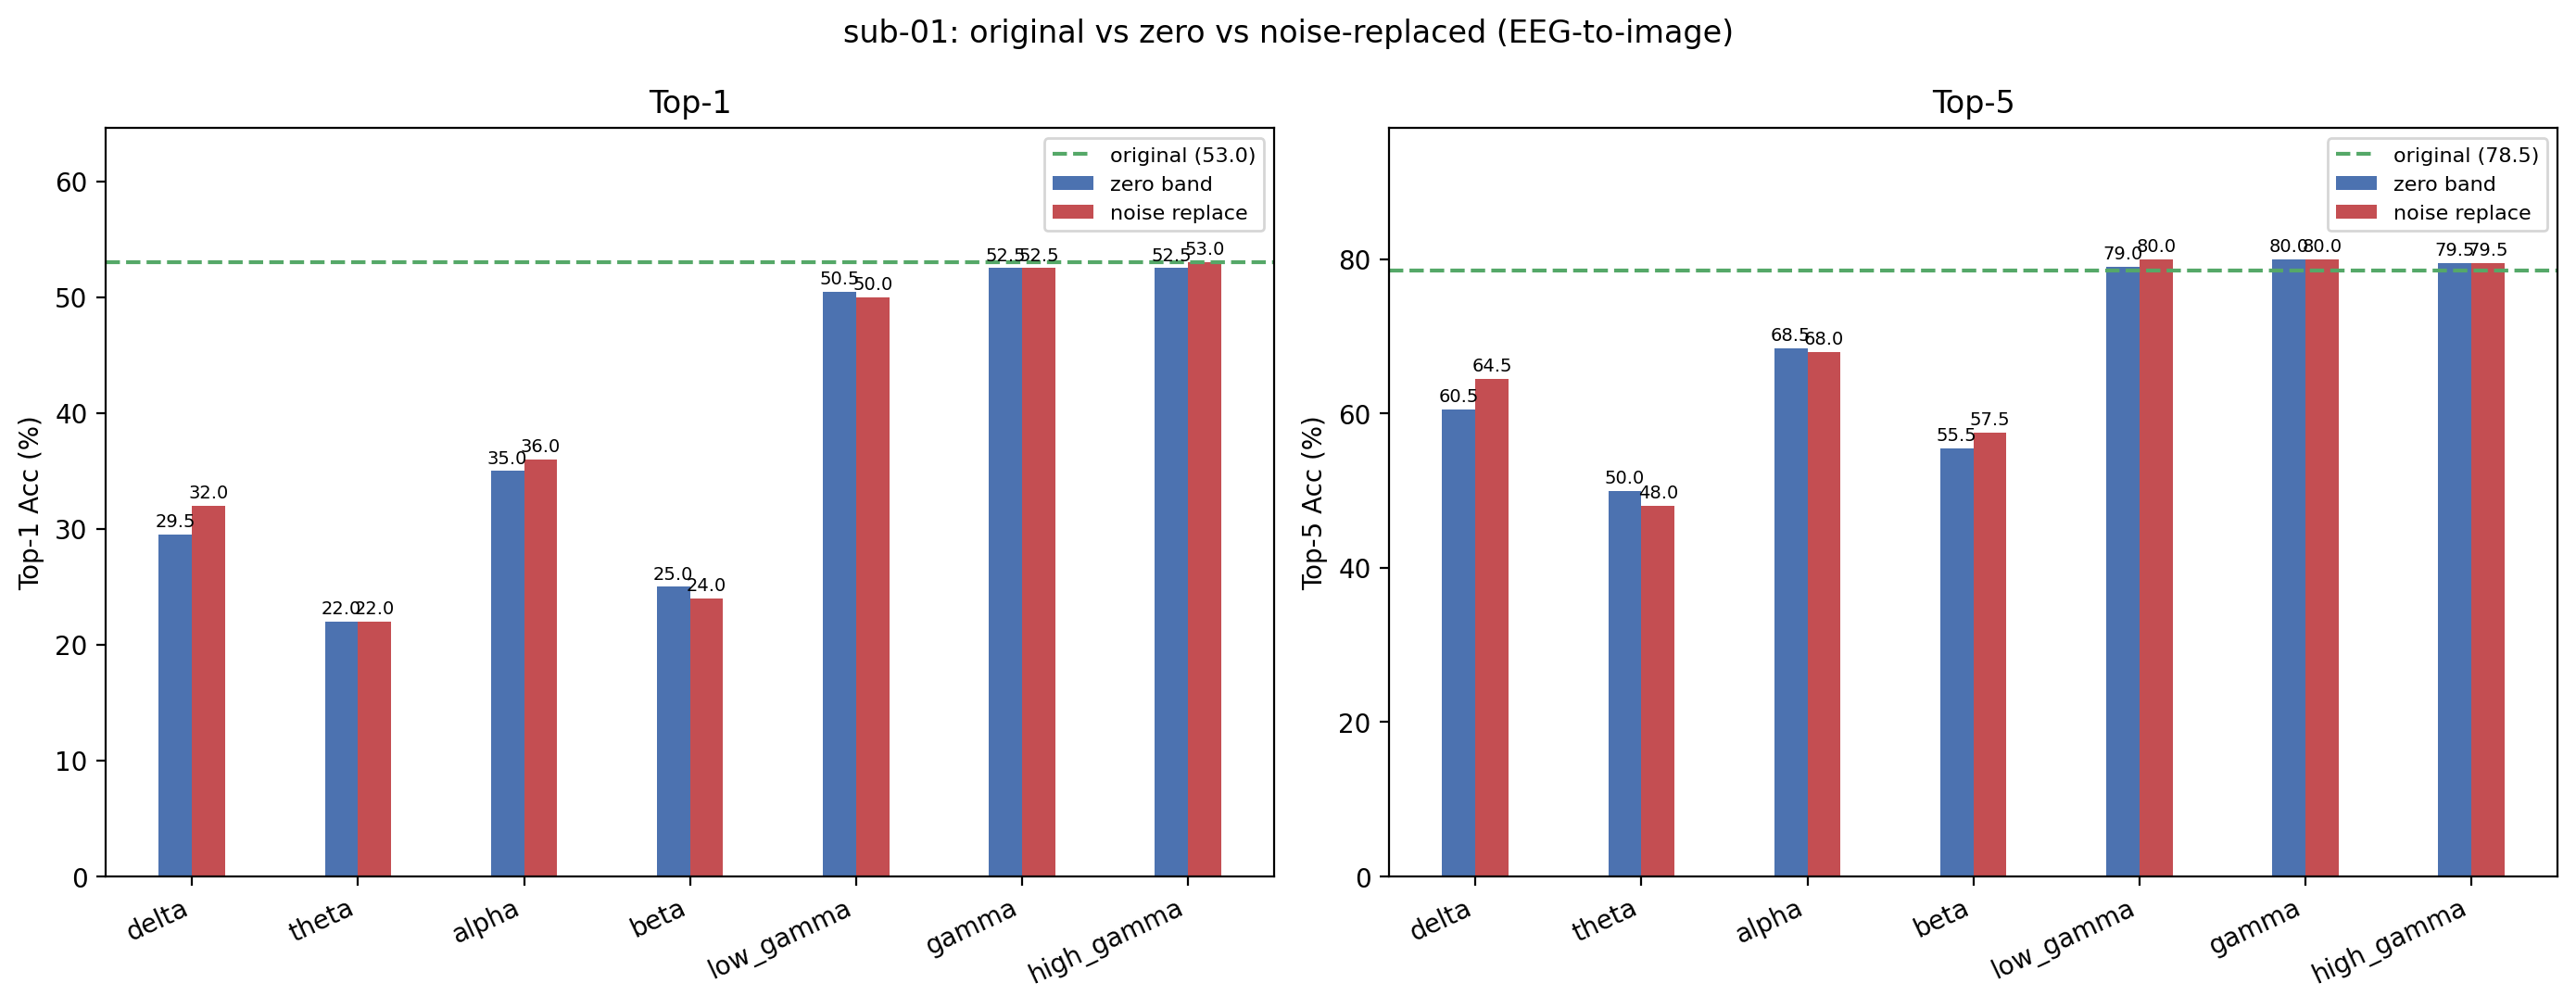

Source data for this figure (header and first rows):
condition, band, top1, top5, n, delta_top1, delta_top5
original, , 53, 78.5, 200, +0.0000, +0.0000
zero_delta, delta, 29.5, 60.5, 200, -23.5, -18
noise_delta, delta, 32, 64.5, 200, -21, -14
zero_theta, theta, 22, 50, 200, -31, -28.5
noise_theta, theta, 22, 48, 200, -31, -30.5
zero_alpha, alpha, 35, 68.5, 200, -18, -10
noise_alpha, alpha, 36, 68, 200, -17, -10.5
zero_beta, beta, 25, 55.5, 200, -28, -23
noise_beta, beta, 24, 57.5, 200, -29, -21
zero_low_gamma, low_gamma, 50.5, 79, 200, -2.5, +0.5000
noise_low_gamma, low_gamma, 50, 80, 200, -3, 1.5
zero_gamma, gamma, 52.5, 80, 200, -0.5000, 1.5
noise_gamma, gamma, 52.5, 80, 200, -0.5000, 1.5
zero_high_gamma, high_gamma, 52.5, 79.5, 200, -0.5000, 1
noise_high_gamma, high_gamma, 53, 79.5, 200, +0.0000, 1
